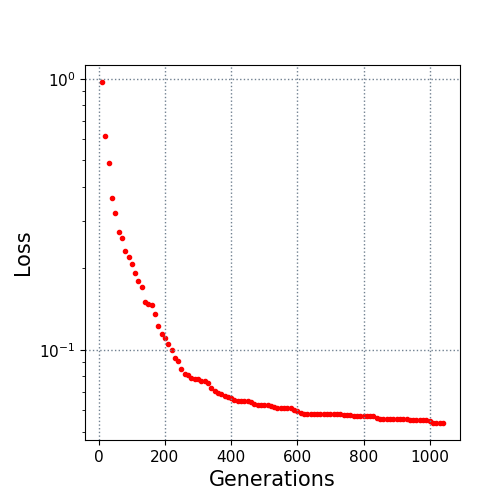

Values plotted in this chart, from the file beside it:
10.0, 0.971823
20.0, 0.6123
30.0, 0.4907
40.0, 0.3644
50.0, 0.3185
60.0, 0.2713
70.0, 0.2594
80.0, 0.2326
90.0, 0.2207
100.0, 0.2072
110.0, 0.1915
120.0, 0.1803
130.0, 0.1706
140.0, 0.1502
150.0, 0.1475
160.0, 0.1462
170.0, 0.1363
180.0, 0.1228
190.0, 0.1141
200.0, 0.1108
210.0, 0.105
220.0, 0.09992
230.0, 0.09381
240.0, 0.09137
250.0, 0.08487
260.0, 0.0814
270.0, 0.08055
280.0, 0.07866
290.0, 0.07825
300.0, 0.07801
310.0, 0.07713
320.0, 0.07689
330.0, 0.07571
340.0, 0.07227
350.0, 0.07073
360.0, 0.06937
370.0, 0.06864
380.0, 0.06766
390.0, 0.0671
400.0, 0.06671
410.0, 0.06541
420.0, 0.06478
430.0, 0.06478
440.0, 0.06473
450.0, 0.06473
460.0, 0.06449
470.0, 0.06304
480.0, 0.06291
490.0, 0.06291
500.0, 0.06268
510.0, 0.06268
520.0, 0.06227
530.0, 0.06174
540.0, 0.0611
550.0, 0.0611
560.0, 0.06101
570.0, 0.06101
580.0, 0.06101
590.0, 0.05997
600.0, 0.05964
610.0, 0.05858
... 43 more rows
